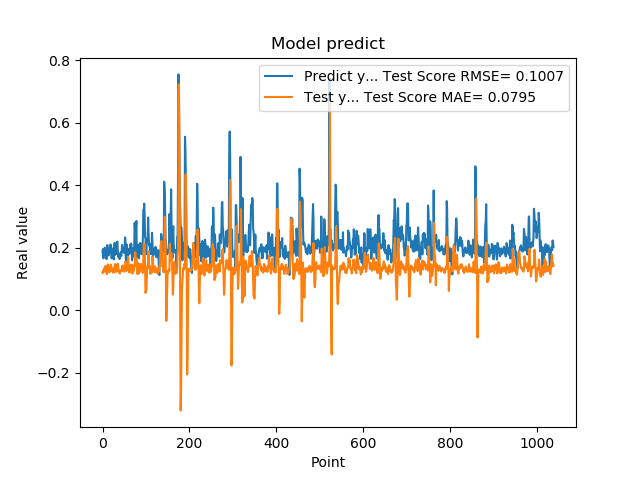

Data behind this chart, as committed beside it:
1.861467957496643066e-01, 1.191772154683671120e-01
1.954913884401321134e-01, 1.203866279377566045e-01
1.660518944263458530e-01, 1.287069956650062075e-01
1.907722949981689176e-01, 1.231559972276036058e-01
1.898660957813262939e-01, 1.342792751237544546e-01
2.001174986362457275e-01, 1.298945515958883357e-01
1.948629021644592563e-01, 1.344190929240662025e-01
1.779100298881530762e-01, 1.415346933658838957e-01
1.810636967420578003e-01, 1.234959727957655046e-01
1.635809391736984530e-01, 1.241704762138545470e-01
1.916799396276473999e-01, 1.152481156143749380e-01
2.085516005754470825e-01, 1.283015038127891250e-01
1.828240007162094394e-01, 1.465388215263572491e-01
1.857409924268722534e-01, 1.351885033475246356e-01
1.752161234617233276e-01, 1.405215656580936223e-01
1.845117062330245972e-01, 1.224410937503019187e-01
1.984785944223403931e-01, 1.209551190686719152e-01
1.841159015893935880e-01, 1.333151667052548117e-01
2.104043960571288785e-01, 1.269663220052553720e-01
2.088565975427627841e-01, 1.458707377137408168e-01
1.900728046894073209e-01, 1.417193244568110411e-01
1.658952832221984863e-01, 1.301241154060980010e-01
1.852532625198364535e-01, 1.260318612743137612e-01
1.799222826957702359e-01, 1.245490636832421588e-01
1.978618204593658447e-01, 1.205182931579803080e-01
1.711323857307434082e-01, 1.338743822543419226e-01
1.623787879943847379e-01, 1.313017336885560493e-01
2.059821039438247958e-01, 1.206175044661535883e-01
2.158481031656264981e-01, 1.442510938210948557e-01
1.768843084573745450e-01, 1.477009155105979965e-01
1.834106147289275845e-01, 1.423997174203712190e-01
1.805770993232727051e-01, 1.433174489073259228e-01
2.012096941471099854e-01, 1.232153784367077537e-01
2.066745012998580933e-01, 1.294393426339315589e-01
2.195876985788345337e-01, 1.432916116656474392e-01
1.944769918918609619e-01, 1.492624992334672662e-01
1.704634428024291992e-01, 1.388123045891535290e-01
1.750701963901519775e-01, 1.241447424501212621e-01
1.796004772186279297e-01, 1.232033020298168996e-01
1.640222966670989990e-01, 1.195754111777270479e-01
1.769366562366485596e-01, 1.170148841993157857e-01
1.781685650348663330e-01, 1.278179389867792060e-01
1.855484992265701294e-01, 1.255850440960461778e-01
1.732649058103561401e-01, 1.290797839574150119e-01
1.832000017166137418e-01, 1.301082987461062990e-01
2.088083624839782715e-01, 1.253637327611801244e-01
1.873752027750015536e-01, 1.434109078488581268e-01
1.986005455255508423e-01, 1.321704883074455439e-01
1.863885968923568726e-01, 1.416214930968966723e-01
1.885485500097274780e-01, 1.305638254667673137e-01
1.833238750696182529e-01, 1.235247670814447474e-01
2.096922993659972867e-01, 1.246492603050888409e-01
2.330529242753982544e-01, 1.359724354416940173e-01
2.151579260826110562e-01, 1.559709296892366481e-01
1.312076449394226074e-01, 1.477785802563593709e-01
1.684847325086593628e-01, 1.262380021665649443e-01
2.097207009792327881e-01, 1.310650749406674087e-01
1.697814613580703458e-01, 1.423409478137297457e-01
1.778024435043334961e-01, 1.401672605060423904e-01
1.968562752008438110e-01, 1.708844032264170698e-01
1.775619983673095703e-01, 1.437575866895757504e-01
... 979 more rows
